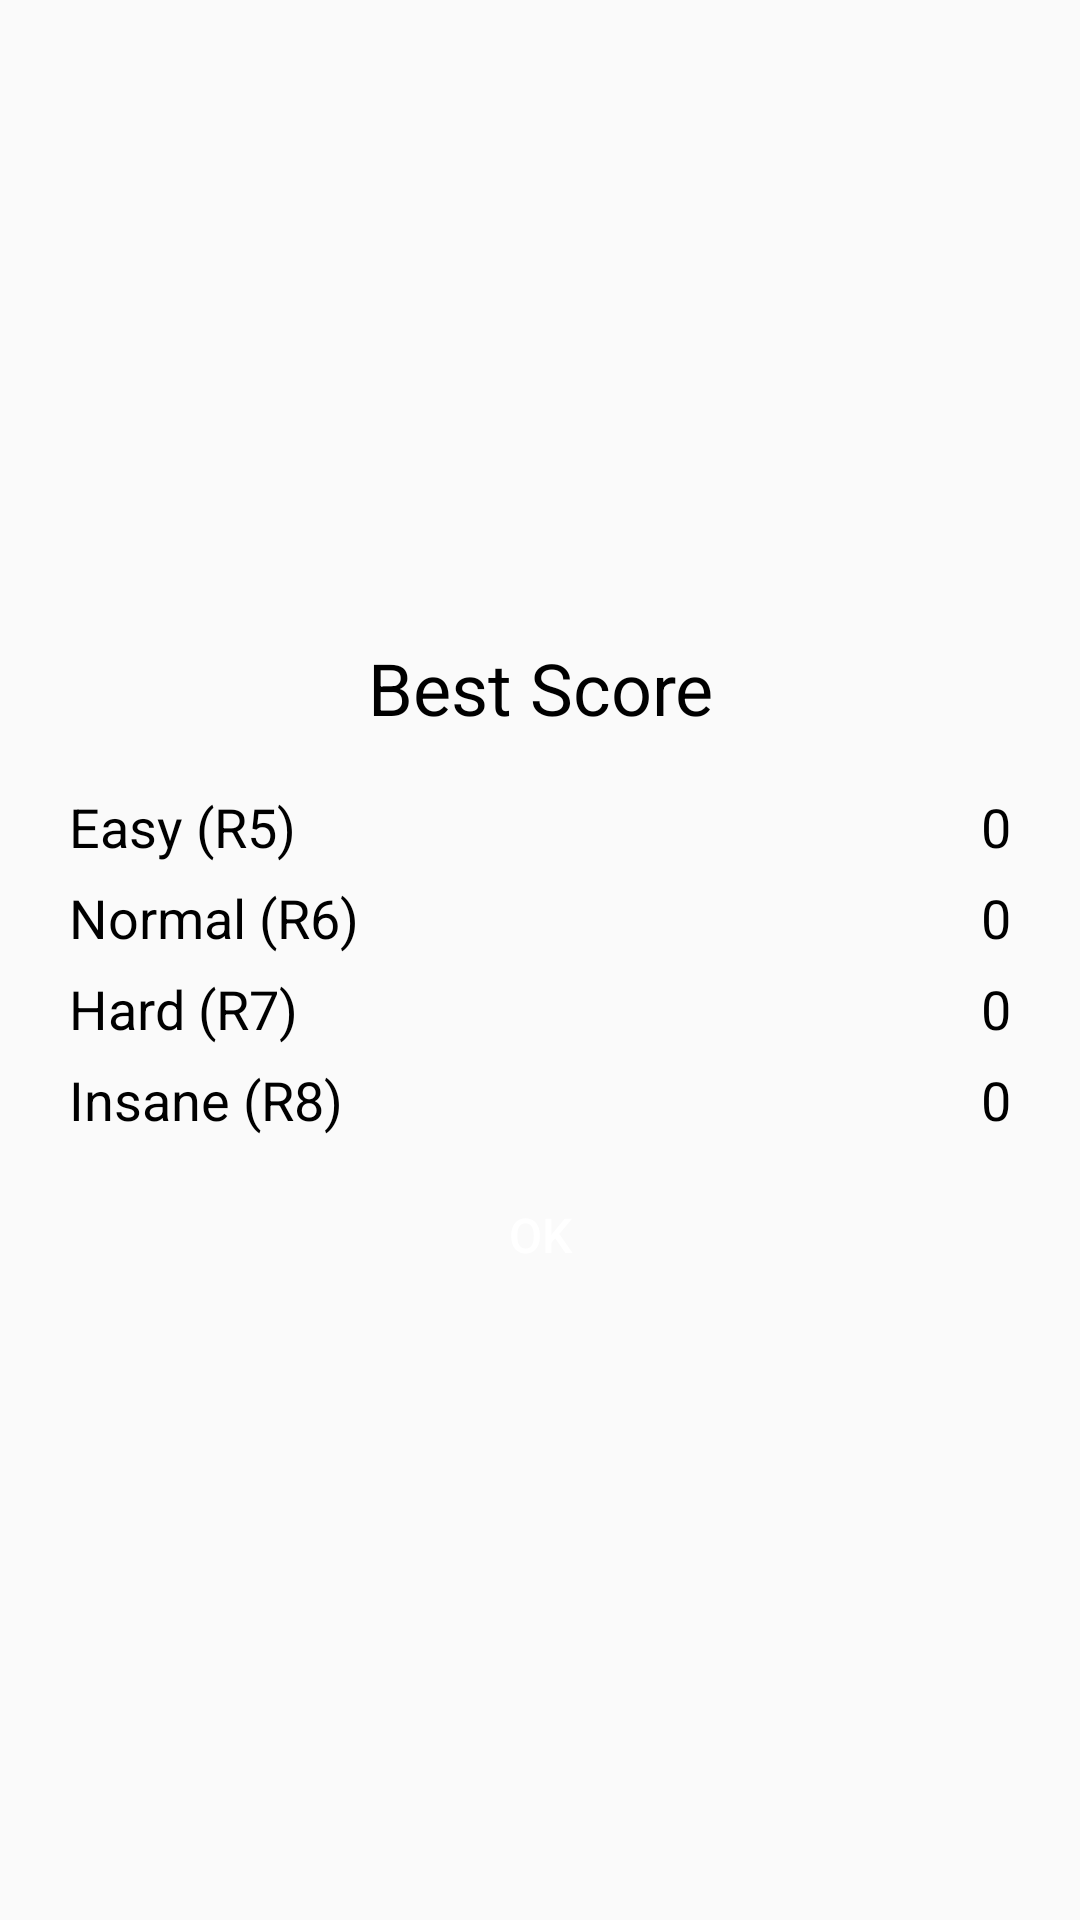

Write the Android layout XML for this screen, with the resource values it uses.
<!-- AndroidManifest.xml: application theme AppTheme -->
<!-- res/layout/dialog_best_score.xml -->
<?xml version="1.0" encoding="utf-8"?>
<LinearLayout
    xmlns:android="http://schemas.android.com/apk/res/android"
    android:layout_width="@dimen/dialog_width"
    android:layout_height="wrap_content"
    android:background="@drawable/dialog_bg"
    android:gravity="center"
    android:orientation="vertical"
    android:padding="10dp">


    <TextView
        android:id="@+id/dialog_title"
        android:layout_width="match_parent"
        android:layout_height="wrap_content"
        android:layout_gravity="center"
        android:gravity="center"
        android:padding="5dp"
        android:text="@string/best_score"
        android:textColor="@android:color/black"
        android:textSize="@dimen/dialog_title_size_24sp"/>

    <TableLayout
        android:layout_width="match_parent"
        android:layout_height="wrap_content"
        android:gravity="center"
        android:padding="10dp">

        <TableRow android:gravity="center">

            <TextView
                style="@style/BestScoreDialogLabel"
                android:layout_width="0dp"
                android:layout_height="wrap_content"
                android:layout_weight="2"
                android:text="@string/btn_r5"/>

            <TextView
                android:id="@+id/easy_score"
                style="@style/BestScoreDialogValue"
                android:layout_width="0dp"
                android:layout_height="wrap_content"
                android:layout_weight="1"
                android:text="0"/>
        </TableRow>

        <TableRow android:gravity="center">

            <TextView
                style="@style/BestScoreDialogLabel"
                android:layout_width="0dp"
                android:layout_height="wrap_content"
                android:layout_weight="2"
                android:text="@string/btn_r6"/>

            <TextView
                android:id="@+id/normal_score"
                style="@style/BestScoreDialogValue"
                android:layout_width="0dp"
                android:layout_height="wrap_content"
                android:layout_weight="1"
                android:text="0"/>
        </TableRow>

        <TableRow android:gravity="center">

            <TextView
                style="@style/BestScoreDialogLabel"
                android:layout_width="0dp"
                android:layout_height="wrap_content"
                android:layout_weight="2"
                android:text="@string/btn_r7"/>

            <TextView
                android:id="@+id/hard_score"
                style="@style/BestScoreDialogValue"
                android:layout_width="0dp"
                android:layout_height="wrap_content"
                android:layout_weight="1"
                android:text="0"/>
        </TableRow>

        <TableRow android:gravity="center">

            <TextView
                style="@style/BestScoreDialogLabel"
                android:layout_width="0dp"
                android:layout_height="wrap_content"
                android:layout_weight="2"
                android:text="@string/btn_r8"/>

            <TextView
                android:id="@+id/insane_score"
                style="@style/BestScoreDialogValue"
                android:layout_width="0dp"
                android:layout_height="wrap_content"
                android:layout_weight="1"
                android:text="0"/>
        </TableRow>
    </TableLayout>


    <Button
        android:id="@+id/dialog_btn_ok"
        android:layout_width="@dimen/dialog_btn_width"
        android:layout_height="@dimen/dialog_btn_height"
        android:layout_gravity="center"
        android:layout_margin="5dp"
        android:background="@drawable/dialog_btn_bg"
        android:ellipsize="end"
        android:gravity="center"
        android:maxLines="1"
        android:text="@string/ok"
        android:textColor="@android:color/white"
        android:textSize="@dimen/dialog_btn_size_16sp"/>


</LinearLayout>
<!-- resources referenced by this layout -->
<resources>
  <dimen name="dialog_btn_height">30dp</dimen>
  <dimen name="dialog_btn_size_16sp">16sp</dimen>
  <dimen name="dialog_btn_width">80dp</dimen>
  <dimen name="dialog_title_size_24sp">24sp</dimen>
  <dimen name="dialog_width">240dp</dimen>
  <string name="best_score">Best Score</string>
  <string name="btn_r5">Easy (R5)</string>
  <string name="btn_r6">Normal (R6)</string>
  <string name="btn_r7">Hard (R7)</string>
  <string name="btn_r8">Insane (R8)</string>
  <string name="ok">OK</string>
  <style name="BestScoreDialogLabel">
          <item name="android:padding">3dp</item>
          <item name="android:gravity">start</item>
          <item name="android:textColor">@android:color/black</item>
          <item name="android:maxLines">1</item>
          <item name="android:textSize">@dimen/dialog_msg_size_18sp</item>
      </style>
  <style name="BestScoreDialogValue">
          <item name="android:padding">3dp</item>
          <item name="android:gravity">end</item>
          <item name="android:textColor">@android:color/black</item>
          <item name="android:maxLines">1</item>
          <item name="android:textSize">@dimen/dialog_msg_size_18sp</item>
      </style>
  <style name="AppTheme" parent="Theme.AppCompat.Light.NoActionBar">
      </style>
  <dimen name="dialog_msg_size_18sp">18sp</dimen>
</resources>
